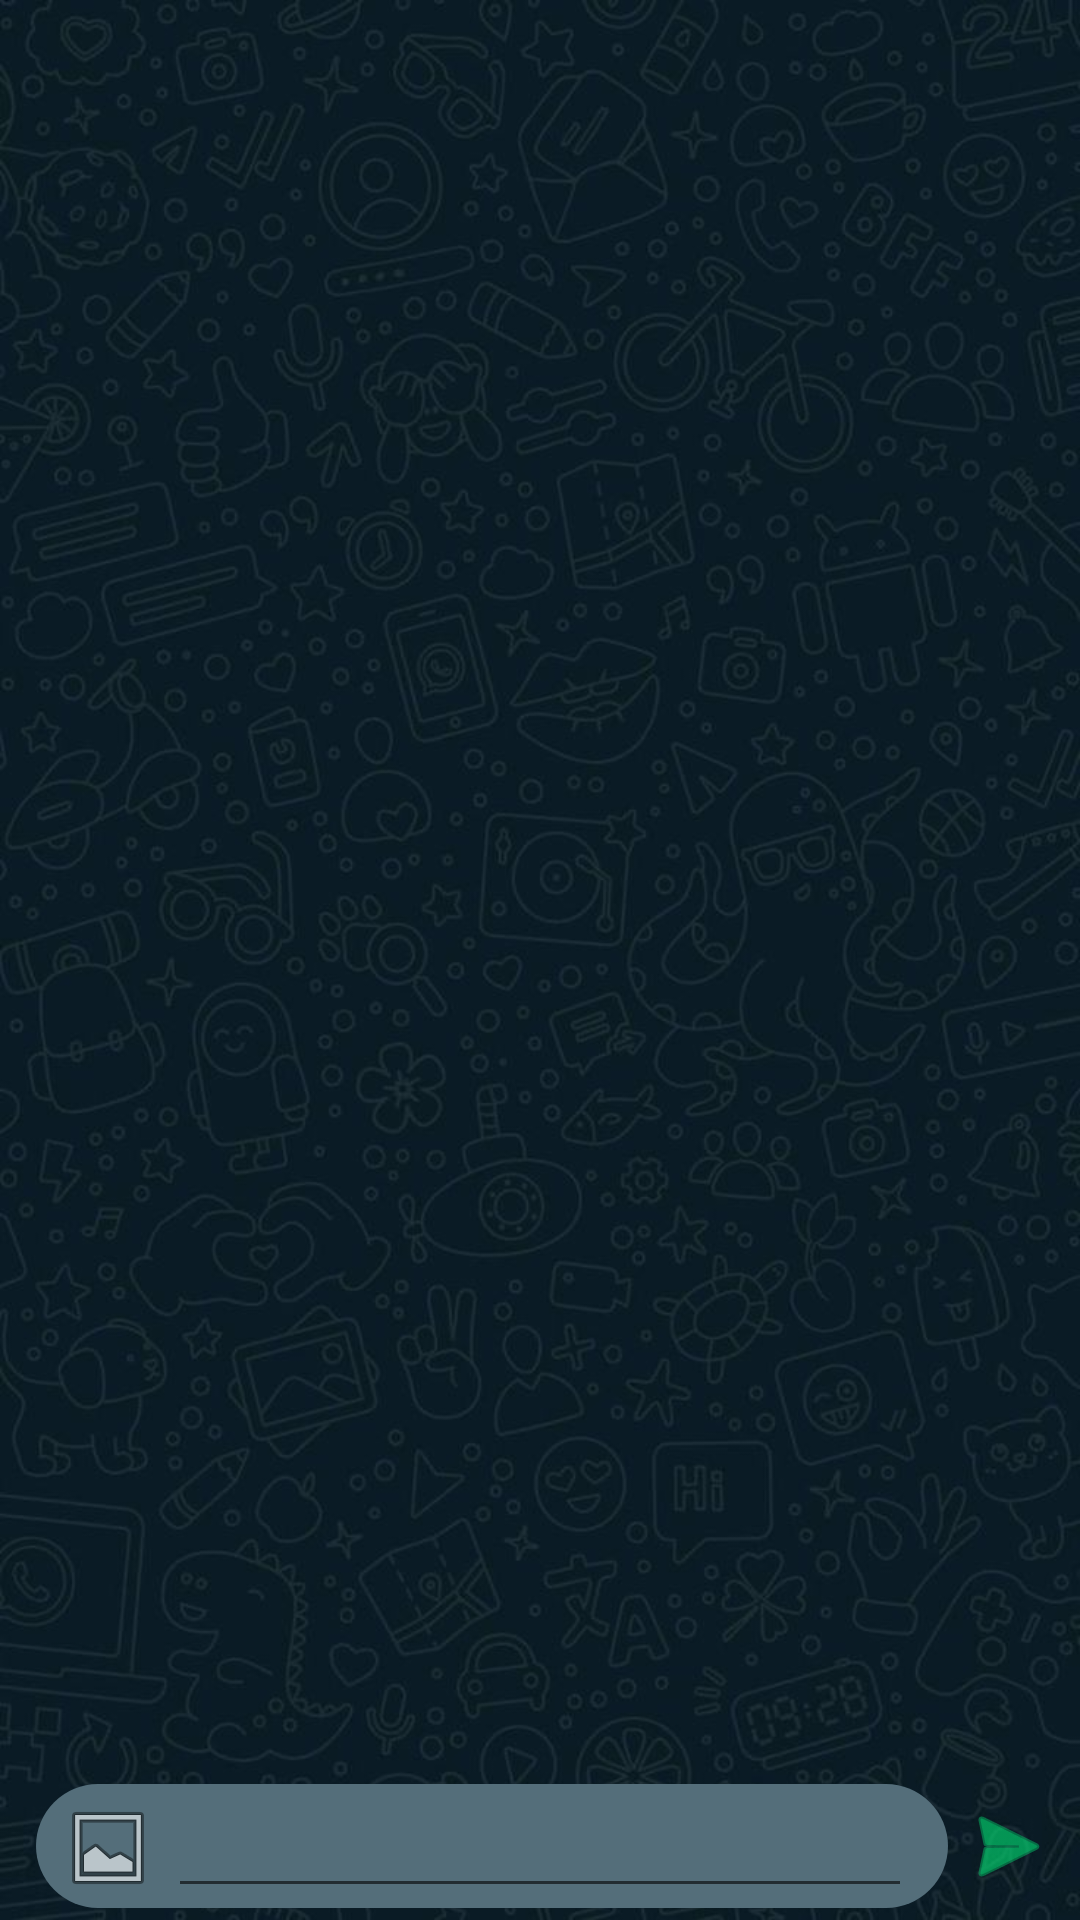

Layout XML and referenced resources for this Android screen:
<!-- AndroidManifest.xml: application theme Theme.Texting -->
<!-- res/layout/content_chat.xml -->
<?xml version="1.0" encoding="utf-8"?>
<androidx.constraintlayout.widget.ConstraintLayout xmlns:android="http://schemas.android.com/apk/res/android"
    xmlns:app="http://schemas.android.com/apk/res-auto"
    android:layout_width="match_parent"
    android:layout_height="match_parent"
    xmlns:tools="http://schemas.android.com/tools"
    android:background="@drawable/wsp_background"
    app:layout_behavior="@string/appbar_scrolling_view_behavior">
    <ImageButton
        android:id="@+id/btnSendMessage"
        android:layout_width="wrap_content"
        android:layout_height="wrap_content"
        android:paddingStart="@dimen/margin_none"
        android:paddingEnd="@dimen/margin_horizontal_chat"
        android:tint="@color/secondaryColor"
        android:background="?attr/selectableItemBackgroundBorderless"
        android:src="@android:drawable/ic_menu_send"
        android:contentDescription="@string/description_img_sendMessage"
        app:layout_constraintEnd_toEndOf="parent"
        app:layout_constraintBottom_toBottomOf="parent"
        app:layout_constraintTop_toTopOf="@+id/llContentMessage"/>
    <LinearLayout
        android:id="@+id/llContentMessage"
        android:layout_width="0dp"
        android:layout_height="wrap_content"
        android:orientation="horizontal"
        android:layout_marginStart="@dimen/margin_horizontal_chat"
        android:layout_marginEnd="@dimen/margin_none"
        android:background="@drawable/background_edit_text"
        android:gravity="bottom"
        android:focusableInTouchMode="true"
        app:layout_constraintStart_toStartOf="parent"
        app:layout_constraintEnd_toStartOf="@+id/btnSendMessage"
        app:layout_constraintBottom_toBottomOf="parent">
        <ImageButton
            android:id="@+id/btnGallery"
            android:layout_width="wrap_content"
            android:layout_height="wrap_content"
            android:layout_marginStart="@dimen/common_padding_small"
            android:padding="@dimen/common_padding_small"
            android:src="@android:drawable/ic_menu_gallery"
            android:contentDescription="@string/description_img_gallery"
            android:background="?attr/selectableItemBackgroundBorderless"/>
        <EditText
            android:id="@+id/etMessage"
            android:layout_width="match_parent"
            android:layout_height="wrap_content"
            android:maxHeight="@dimen/etMessage_height"
            android:inputType="textMultiLine"
            android:layout_marginEnd="@dimen/common_padding_etMessage"/>
    </LinearLayout>
    <androidx.recyclerview.widget.RecyclerView
        android:id="@+id/recyclerView"
        android:layout_width="0dp"
        android:layout_height="0dp"
        android:layout_marginTop="@dimen/common_padding_default"
        android:layout_marginStart="@dimen/margin_horizontal_chat"
        android:layout_marginEnd="@dimen/margin_horizontal_chat"
        tools:listitem="@layout/item_chat"
        app:layout_constraintStart_toStartOf="parent"
        app:layout_constraintEnd_toEndOf="parent"
        app:layout_constraintTop_toTopOf="parent"
        app:layout_constraintBottom_toTopOf="@+id/llContentMessage"/>
    <ProgressBar
        android:id="@+id/progressBar"
        android:layout_width="wrap_content"
        android:layout_height="wrap_content"
        style="?android:attr/progressBarStyleSmall"
        android:visibility="gone"
        app:layout_constraintStart_toStartOf="parent"
        app:layout_constraintEnd_toEndOf="parent"
        app:layout_constraintBottom_toTopOf="@id/llContentMessage"/>

</androidx.constraintlayout.widget.ConstraintLayout>
<!-- res/layout/item_chat.xml (included above) -->
<?xml version="1.0" encoding="utf-8"?>
<LinearLayout
    xmlns:android="http://schemas.android.com/apk/res/android"
    xmlns:app="http://schemas.android.com/apk/res-auto"
    android:layout_width="match_parent"
    android:layout_height="wrap_content"
    android:orientation="vertical">
    <ImageView
        android:id="@+id/ivPhoto"
        android:layout_width="wrap_content"
        android:layout_height="wrap_content"
        android:padding="@dimen/common_padding_small"
        android:visibility="gone"/>
    <TextView
        android:id="@+id/tvMessage"
        android:layout_width="wrap_content"
        android:layout_height="wrap_content"
        android:textColor="@android:color/black"
        android:paddingTop="@dimen/padding_message_chat"
        android:paddingStart="@dimen/padding_message_chat"
        android:paddingBottom="@dimen/padding_message_chat"
        android:paddingEnd="@dimen/common_padding_min"
        android:drawablePadding="@dimen/padding_message_chat"
        android:background="@drawable/background_chat_me"
        android:textAppearance="?android:attr/textAppearanceMedium"
        android:visibility="gone" />

</LinearLayout>
<!-- resources referenced by this layout -->
<resources>
  <color name="secondaryColor">#00e676</color>
  <dimen name="common_padding_default">16dp</dimen>
  <dimen name="common_padding_etMessage">12dp</dimen>
  <dimen name="common_padding_min">8dp</dimen>
  <dimen name="common_padding_small">4dp</dimen>
  <dimen name="etMessage_height">96dp</dimen>
  <dimen name="margin_horizontal_chat">8dp</dimen>
  <dimen name="margin_none">0dp</dimen>
  <dimen name="padding_message_chat">4dp</dimen>
  <!-- drawable background_edit_text (drawable) -->
  <?xml version="1.0" encoding="utf-8"?>
  <inset xmlns:android="http://schemas.android.com/apk/res/android"
      android:insetLeft="@dimen/margin_background_et"
      android:insetTop="@dimen/margin_background_et"
      android:insetRight="@dimen/margin_background_et"
      android:insetBottom="@dimen/margin_background_et">
  
      <shape android:shape="rectangle">
          <corners android:radius="@dimen/background_chat_radius" />
          <solid android:color="@color/colorBackgroundDark" />
      </shape>
  </inset>
  <string name="description_img_gallery">Seleccionar imagen desde la Galería.</string>
  <string name="description_img_sendMessage">Enviar mensaje</string>
  <style name="Theme.Texting" parent="Base.MaterialThemeBuilder">
          
          <item name="colorPrimary">@color/primaryColor</item>
          <item name="colorPrimaryVariant">@color/primaryDarkColor</item>
          <item name="colorOnPrimary">@color/primaryTextColor</item>
          <item name="android:textColor">@color/white</item>
          
          <item name="colorSecondary">@color/secondaryColor</item>
          <item name="colorSecondaryVariant">@color/secondaryDarkColor</item>
          <item name="colorOnSecondary">@color/secondaryTextColor</item>
          <item name="backgroundColor">@color/colorBackground</item>
          <item name="colorOnBackground">@color/primaryTextColor</item>
          
          <item name="alertDialogTheme">@style/MyAlertDialog</item>
          <item name="actionMenuTextColor">@color/colorPrimaryDark</item>
  
      </style>
  <color name="green_500">#4caf50</color>
  <dimen name="common_border_img">1dp</dimen>
  <color name="green_700">#388E3C</color>
  <color name="green_100">#C8E6C9</color>
  <color name="green_300">#81C784</color>
  <dimen name="margin_background_et">4dp</dimen>
  <dimen name="background_chat_radius">24dp</dimen>
  <color name="colorBackgroundDark">@color/primaryColor</color>
  <style name="Base.MaterialThemeBuilder" parent="Theme.MaterialComponents.DayNight.DarkActionBar">
          
          <item name="android:statusBarColor">?colorPrimaryVariant</item>
          <item name="android:navigationBarColor">?colorPrimary</item>
          <item name="android:windowLightNavigationBar" tools:ignore="NewApi">true</item>
          <item name="android:navigationBarDividerColor" tools:ignore="NewApi">?colorControlHighlight</item>
  
          <item name="colorPrimaryDark">?colorPrimaryVariant</item>
          <item name="colorAccent">?colorSecondary</item>
      </style>
  <color name="primaryColor">#546e7a</color>
  <color name="primaryDarkColor">#29434e</color>
  <color name="primaryTextColor">#B8B8B8</color>
  <color name="white">#fff</color>
  <color name="secondaryDarkColor">#00b248</color>
  <color name="secondaryTextColor">#000000</color>
  <color name="colorBackground">#131c21</color>
  <style name="MyAlertDialog" parent="ThemeOverlay.AppCompat.Dialog.Alert">
          <item name="android:windowBackground">@color/primaryDarkColor</item>
          <item name="colorPrimary">@color/secondaryDarkColor</item>
      </style>
  <!-- not gathered from this repository: default colours our renderer supplied (Android Studio template values) -->
  <color name="colorPrimaryDark">#FF3700B3</color>
</resources>
